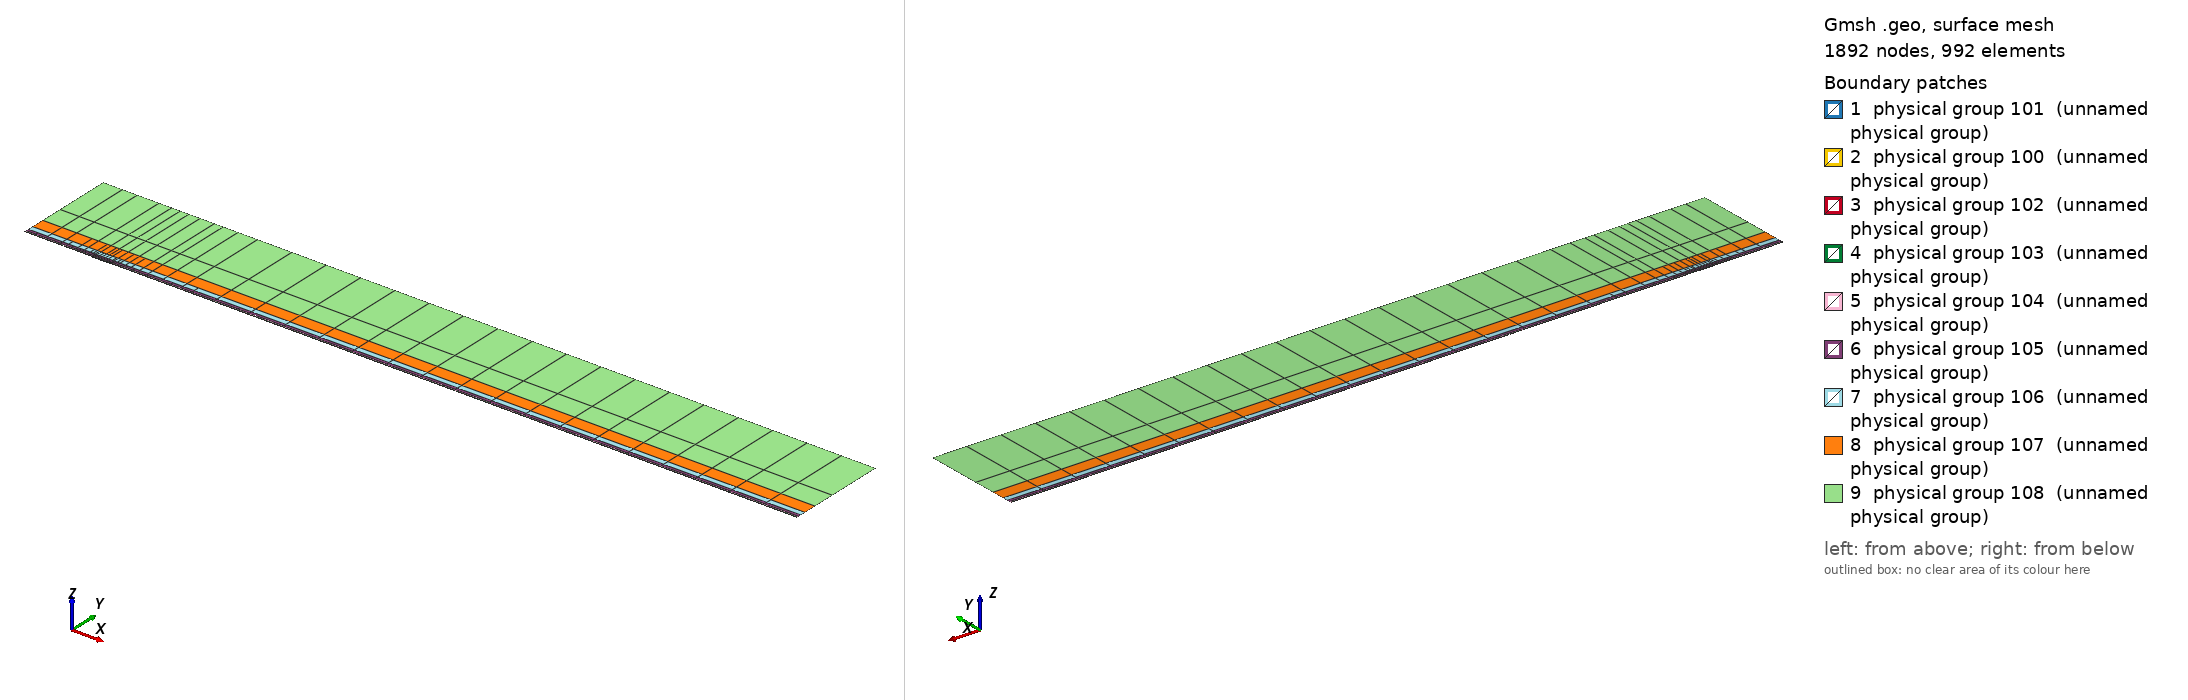

Gmsh geometry script, surface-meshed: 1892 nodes, 992 surface elements. Boundary patches (legend numbers): 1 physical group 101 (unnamed physical group), 2 physical group 100 (unnamed physical group), 3 physical group 102 (unnamed physical group), 4 physical group 103 (unnamed physical group), 5 physical group 104 (unnamed physical group), 6 physical group 105 (unnamed physical group), 7 physical group 106 (unnamed physical group), 8 physical group 107 (unnamed physical group), 9 physical group 108 (unnamed physical group). Left view from above one corner, right view from below the opposite corner. Legend entries are the model's physical surfaces. The drawing asked Gmsh for element sizes between 1% and 20% of the model's largest extent; the script's own settings can give other sizes.

=== mesh.geo (drawn) ===
// Keep coincident points/curves of the non-conforming interfaces as distinct entities
Geometry.AutoCoherence = 0;

// Macro parameters
deltaStar = 1;
D = 0.75 * deltaStar; // depth of the gap
W = 25 * deltaStar; // width of the gap
BL = 0.25 * deltaStar; // height of the first layer of quad elements (conforming with the gap)
x0 = 100 * deltaStar; // x distance from inflow to gap
lengthOutflow = 1000 * deltaStar; // length after the gap
x3 = W + lengthOutflow; // last point of the domain
height = 150 * deltaStar; // height of the domain

// Micro parameters
dx = 0.15; // horizontal size of the elements at the leading edge of the gap (x = 0)
dx_te = dx; // horizontal size of the elements at the trailing edge of the gap (x = W, most resolution-demanding point in the domain)
dy = 1.25 * dx;

// Horizontal sizes. The first layer of quads (layer L = 0) has size dx (dx_te) at the leading (trailing) edge of the gap, growing with
// ratio q_h[0] away from them up to h_max[0]. Layer L and L + 1 (L = k + 1 is the strip k) are separated by a non-conforming interface
// (except inside the gap, where the first layer is conforming with it).
// NESTED interfaces: the nodes of strip k are a subset of the nodes of the layer below. Two neighbouring faces of the layer below are
// merged into one face (2:1) only if the merged face is not larger than the target size of strip k,
// h_target_k = Min(dx * coarsen_h^(k + 1) + (q_h[k + 1] - 1) * d, h_max[k + 1]) (d = distance to the closest edge of the gap);
// otherwise the face is kept (1:1). Hence every vertex of the upper side of an interface is also a vertex of the lower side, and no
// face of the lower side straddles a vertex of the upper side (a staggered, non-nested interface makes P4 unstable).
y_if[] = {BL, 0.75 * deltaStar, 1.75 * deltaStar, 3.75 * deltaStar, 8 * deltaStar, 16 * deltaStar, 35 * deltaStar}; // heights of the non-conforming interfaces (first one must be BL)
coarsen_h = 2; // horizontal coarsening factor of h_min across each interface
q_h[] = {1.1, 1.15, 1.15, 1.2, 1.25, 1.3, 1.35, 1.4}; // horizontal growth ratio away from the edges of the gap, for each layer
h_max[] = {8, 10, 20, 50, 100, 200, 300, 500}; // maximum horizontal size, for each layer
q_v[] = {1.3, 1.3, 1.3, 1.4, 1.6, 2.0, 2.5}; // vertical growth ratio of the elements in each strip
n_v_min[] = {1, 1, 1, 1, 1, 1, 1, 1};
k_fine_end = 4; // from strip k_fine_end on, the 2:1 merging in each interval starts at the end closest to the gap (otherwise the last
                // face before the leading edge is never merged and becomes a spike of very large aspect ratio in the upper strips)

// Every interface is split in x into segments of length ~seg_len (plus the breakpoints 0, W/2, W). Each segment is a separate
// Nektar++ interface: Nektar++ pairs every rank holding one side of an interface with every rank holding the other side,
// so short segments keep the interface communication local.
seg_len = 50;

// fit (check the file scripts/fit_gmsh.py for more details)
p_in_v_left = 1.0335663036230878 - 1.0234149444433507/(W - 0.8098798097181781)^0.5991729377115732; // densitiy concentration of elements inside the gap, vertically, near the left wall.
p_in_v_right = 1.008073572191136 - 1.1471875292840257/(W - 1.2941255994826328)^0.7890392764815325; // densitiy concentration of elements inside the gap, vertically, near the right wall.
p_in_h_bottom = 0.8; // densitiy concentration of elements inside the gap, horizontally.
p_in_h_top = 0.8; // densitiy concentration of elements inside the gap, horizontally.
p_out_h = 0.5; // densitiy concentration of elements of the first layer, vertically (towards the wall).

// Automated parameters
a_in_v_right = dx_te / (W / 2);
a_in_v_left = dx / (W / 2);
a_in_h_bottom = dy / (D / 2);
a_in_h_top = dx / (D / 2);
a_out_h = dx / BL;

// for the derivation of the formula, see file 20250123_gmshFormula.md in the docs folder
N_in_v_right = Ceil( Log (a_in_v_right / (1 - p_in_v_right + a_in_v_right * p_in_v_right)) / Log(p_in_v_right) );
N_in_v_left = Ceil( Log (a_in_v_left / (1 - p_in_v_left + a_in_v_left * p_in_v_left)) / Log(p_in_v_left) );
N_in_h_bottom = Ceil( Log (a_in_h_bottom / (1 - p_in_h_bottom + a_in_h_bottom * p_in_h_bottom)) / Log(p_in_h_bottom) );
N_in_h_top = Ceil( Log (a_in_h_top / (1 - p_in_h_top + a_in_h_top * p_in_h_top)) / Log(p_in_h_top) );
N_out_h = Ceil( Log (a_out_h / (1 - p_out_h + a_out_h * p_out_h)) / Log(p_out_h) ) + 1; // + 1 is to correct the fact that the distance is too small to properly approximate the dx length
N_out_h = Max(N_out_h, n_v_min[0] + 1);

// ---------------------------
// gap
// ---------------------------
Point(2) = {0,0,0};
Point(3) = {0,-D,0};
Point(4) = {W,-D,0};
Point(5) = {W,0,0};
Point(13) = {W/2,0,0};
Point(15) = {0,-D/2,0};
Point(16) = {W/2,-D,0};
Point(17) = {W,-D/2,0};
Line(2) = {2,15};
Line(3) = {3,16};
Line(4) = {4,17};
Line(14) = {2,13};
Line(15) = {15,3};
Line(16) = {16,4};
Line(17) = {17,5};
Line(18) = {13,5};
Curve Loop(2) = {2, 15, 3, 16, 4, 17, -18, -14};
Plane Surface(2) = {2};
Transfinite Surface {2} = {3, 4, 5, 2};
Transfinite Curve {18, 16} = N_in_v_right Using Progression p_in_v_right;
Transfinite Curve {-14, -3} = N_in_v_left Using Progression p_in_v_left;
Transfinite Curve {15, -4} = N_in_h_bottom Using Progression p_in_h_bottom;
Transfinite Curve {-2, 17} = N_in_h_top Using Progression p_in_h_top;
Recombine Surface {2};

// ---------------------------
// breakpoints of the segments of the interfaces (common to all the horizontal lines)
// ---------------------------
x_int[] = {-x0};
n_seg = Max(Round((x0) / seg_len), 1);
For m In {1:n_seg-1}
  x_int[] += {-x0 + m * x0 / n_seg};
EndFor
x_int[] += {0, W/2, W};
n_seg = Max(Round((x3 - W) / seg_len), 1);
For m In {1:n_seg-1}
  x_int[] += {W + m * (x3 - W) / n_seg};
EndFor
x_int[] += {x3};
nInt = #x_int[] - 1;

// Macro creating a horizontal chain of lines at height y_chain, from -x0 to x3, with points at all the breakpoints x_int[]
// and size h_min_k at the edges of the gap, growing with ratio q_k up to h_max_k.
// If gap_lines == 1, the intervals [0, W/2] and [W/2, W] use the lines gap_l and gap_r instead (conforming with the gap).
// Output: chain[] (lines), chain_cnt[] (number of lines in each interval), p_first, p_last (end points)
// Macro appending to Xc[] the n_ nodes (excluding the first one) of a transfinite line [xa_, xa_ + L_] with n_ elements and progression r_
Macro AddNodes
  For j In {1:n_}
    If (Fabs(r_ - 1) < 1e-12)
      Xc[] += {xa_ + L_ * j / n_};
    Else
      Xc[] += {xa_ + L_ * (r_^j - 1) / (r_^n_ - 1)};
    EndIf
  EndFor
Return

// Macro setting isb_ = 1 if xq_ is one of the breakpoints x_int[]
Macro IsBreakpoint
  isb_ = 0;
  For ib_ In {0:#x_int[]-1}
    If (Fabs(xq_ - x_int[ib_]) < 1e-9)
      isb_ = 1;
    EndIf
  EndFor
Return

// Macro creating the nested chain of strip k from the nodes X_lo[] of the layer below, interval by interval (between breakpoints):
// two neighbouring faces are merged (2:1) if the merged face is not larger than the target size of the strip; otherwise the face
// is kept (1:1). The faces are paired from the left end of each interval, except from strip k_fine_end on in the intervals whose
// fine end (closest edge of the gap) is on the right (x < 0 and W/2 < x < W), which are paired from the right. Output: X_up[]
Macro NestedNodes
  X_up[] = {X_lo[0]};
  j0_ = 0;
  For ii_ In {0:nInt-1}
    // nodes j0_..j1_ of X_lo[] in the interval [x_int[ii_], x_int[ii_ + 1]]
    found_ = 0;
    For jj_ In {j0_ + 1:#X_lo[]-1}
      If (found_ == 0 && Fabs(X_lo[jj_] - x_int[ii_ + 1]) < 1e-9)
        j1_ = jj_; found_ = 1;
      EndIf
    EndFor
    xmi_ = (x_int[ii_] + x_int[ii_ + 1]) / 2;
    rev_ = (k >= k_fine_end && (xmi_ < 0 || (xmi_ > W/2 && xmi_ < W)));
    seg_[] = {};
    If (rev_)
      For jj_ In {j1_:j0_:-1}
        seg_[] += {X_lo[jj_]};
      EndFor
    Else
      For jj_ In {j0_:j1_}
        seg_[] += {X_lo[jj_]};
      EndFor
    EndIf
    // greedy pairing along seg_[] (no breakpoint inside it)
    out_[] = {seg_[0]};
    skip = 0;
    For j In {0:#seg_[]-2}
      If (skip)
        skip = 0;
      Else
        merge = 0;
        If (j + 2 <= #seg_[] - 1)
          xm_ = (seg_[j] + seg_[j + 2]) / 2;
          d_ = (xm_ < W/2 ? Fabs(xm_) : Fabs(xm_ - W));
          hm_ = (xm_ > W/2 ? dx_te : dx) * coarsen_h^(k + 1);
          ht_ = Min(hm_ + (q_h[k + 1] - 1) * d_, h_max[k + 1]);
          If (Fabs(seg_[j + 2] - seg_[j]) <= ht_)
            merge = 1;
          EndIf
        EndIf
        If (merge)
          out_[] += {seg_[j + 2]}; skip = 1;
        Else
          out_[] += {seg_[j + 1]};
        EndIf
      EndIf
    EndFor
    // append the new nodes of the interval (without its first node, already in X_up[]) in increasing x
    If (rev_)
      For jj_ In {#out_[]-2:0:-1}
        X_up[] += {out_[jj_]};
      EndFor
    Else
      For jj_ In {1:#out_[]-1}
        X_up[] += {out_[jj_]};
      EndFor
    EndIf
    j0_ = j1_;
  EndFor
Return

// Macro creating a chain of straight lines (one element each) through the nodes X_up[] at height y_chain.
// Output: chain[] (lines), chain_cnt[] (number of lines in each interval between breakpoints), p_first, p_last
Macro ExplicitChain
  chain[] = {}; chain_cnt[] = {};
  pa = newp; Point(pa) = {X_up[0], y_chain, 0}; p_first = pa;
  cnt = 0;
  For j In {1:#X_up[]-1}
    pb = newp; Point(pb) = {X_up[j], y_chain, 0};
    l = newl; Line(l) = {pa, pb};
    Transfinite Curve {l} = 2;
    chain[] += {l}; cnt += 1;
    xq_ = X_up[j]; Call IsBreakpoint;
    If (isb_)
      chain_cnt[] += {cnt}; cnt = 0;
    EndIf
    pa = pb;
  EndFor
  p_last = pa;
Return

Macro HorizontalChain
  chain[] = {};
  chain_cnt[] = {};
  Xc[] = {x_int[0]}; // x of the nodes of the chain
  pa = newp; Point(pa) = {x_int[0], y_chain, 0};
  p_first = pa;
  For i In {0:nInt-1}
    xm = (x_int[i] + x_int[i + 1]) / 2;
    h_min_i = (xm > W/2 ? Min(h_min_k * dx_te / dx, h_max_k) : h_min_k); // size at the closest edge of the gap
    d_c = (h_max_k - h_min_i) / (q_k - 1); // distance to the gap edge where the size reaches h_max_k
    If (gap_lines && xm > 0 && xm < W)
      If (xm < W/2)
        chain[] += {gap_l}; pb = gap_pm;
        For j In {1:N_in_v_left-1}
          m = N_in_v_left - 1 - j;
          Xc[] += {W/2 - W/2 * (p_in_v_left^m - 1) / (p_in_v_left^(N_in_v_left - 1) - 1)};
        EndFor
      Else
        chain[] += {gap_r}; pb = gap_pr;
        For j In {1:N_in_v_right-1}
          Xc[] += {W/2 + W/2 * (p_in_v_right^j - 1) / (p_in_v_right^(N_in_v_right - 1) - 1)};
        EndFor
      EndIf
      chain_cnt[] += {1};
    Else
      If (gap_lines && x_int[i + 1] == 0)
        pb = gap_pl;
      Else
        pb = newp; Point(pb) = {x_int[i + 1], y_chain, 0};
      EndIf
      // distance of both ends to the closest edge of the gap (the breakpoints include 0, W/2 and W)
      If (xm < 0)
        da = -x_int[i]; db = -x_int[i + 1];
      ElseIf (xm < W/2)
        da = x_int[i]; db = x_int[i + 1];
      ElseIf (xm < W)
        da = W - x_int[i]; db = W - x_int[i + 1];
      Else
        da = x_int[i] - W; db = x_int[i + 1] - W;
      EndIf
      d1 = Min(da, db); d2 = Max(da, db);
      h1 = Min(h_min_i + (q_k - 1) * d1, h_max_k);
      If (d2 <= d_c + 0.5 * h_max_k || d1 >= d_c - 0.5 * h1)
        // a single line: geometric (fine end at the gap side) or uniform
        If (d1 >= d_c - 0.5 * h1)
          n = Max( Round((d2 - d1) / h_max_k), 1 ); prog = 1;
        Else
          h2 = Min(h_min_i + (q_k - 1) * d2, h_max_k);
          n = Max( Round(Log(h2 / h1) / Log(q_k) + (d2 - Min(d2, d_c)) / h_max_k), 1 ); prog = q_k;
        EndIf
        l = newl; Line(l) = {pa, pb};
        Transfinite Curve {l} = n + 1 Using Progression (da < db ? prog : 1/prog);
        xa_ = x_int[i]; L_ = x_int[i + 1] - x_int[i]; n_ = n; r_ = (da < db ? prog : 1/prog); Call AddNodes;
        chain[] += {l};
        chain_cnt[] += {1};
      Else
        // geometric part next to the gap side, uniform part away from it
        n_g = Max( Round(Log(h_max_k / h1) / Log(q_k)), 1 );
        n_u = Max( Round((d2 - d_c) / h_max_k), 1 );
        pm = newp;
        If (da < db)
          Point(pm) = {x_int[i] + (d_c - d1), y_chain, 0};
          lg = newl; Line(lg) = {pa, pm};
          lu = newl; Line(lu) = {pm, pb};
          Transfinite Curve {lg} = n_g + 1 Using Progression q_k;
          Transfinite Curve {lu} = n_u + 1 Using Progression 1;
          chain[] += {lg, lu};
          xa_ = x_int[i]; L_ = d_c - d1; n_ = n_g; r_ = q_k; Call AddNodes;
          xa_ = x_int[i] + (d_c - d1); L_ = x_int[i + 1] - xa_; n_ = n_u; r_ = 1; Call AddNodes;
        Else
          Point(pm) = {x_int[i + 1] - (d_c - d1), y_chain, 0};
          lu = newl; Line(lu) = {pa, pm};
          lg = newl; Line(lg) = {pm, pb};
          Transfinite Curve {lu} = n_u + 1 Using Progression 1;
          Transfinite Curve {lg} = n_g + 1 Using Progression 1/q_k;
          chain[] += {lu, lg};
          xa_ = x_int[i]; L_ = x_int[i + 1] - (d_c - d1) - xa_; n_ = n_u; r_ = 1; Call AddNodes;
          xa_ = x_int[i + 1] - (d_c - d1); L_ = d_c - d1; n_ = n_g; r_ = 1/q_k; Call AddNodes;
        EndIf
        chain_cnt[] += {2};
      EndIf
    EndIf
    pa = pb;
  EndFor
  p_last = pa;
Return

// ---------------------------
// first layer of quads (y in [0, BL]), conforming with the gap
// ---------------------------
Point(11) = {0,BL,0};
Point(14) = {W/2,BL,0};
Point(12) = {W,BL,0};
Line(12) = {11,14};
Line(19) = {14,12};
Transfinite Curve {19} = N_in_v_right Using Progression p_in_v_right;
Transfinite Curve {-12} = N_in_v_left Using Progression p_in_v_left;

h_min_k = dx; h_max_k = h_max[0]; q_k = q_h[0];
gap_lines = 1;
y_chain = 0; gap_l = 14; gap_r = 18; gap_pl = 2; gap_pm = 13; gap_pr = 5;
Call HorizontalChain;
wall0[] = {chain[]}; pw0 = p_first; pw1 = p_last;
y_chain = BL; gap_l = 12; gap_r = 19; gap_pl = 11; gap_pm = 14; gap_pr = 12;
Call HorizontalChain;
top0[] = {chain[]}; top0_cnt[] = {chain_cnt[]}; pt0 = p_first; pt1 = p_last;
X_lo[] = {Xc[]};
gap_lines = 0;

l_in0 = newl; Line(l_in0) = {pt0, pw0};
l_out0 = newl; Line(l_out0) = {pw1, pt1};
Transfinite Curve {l_in0} = N_out_h Using Progression p_out_h;
Transfinite Curve {-l_out0} = N_out_h Using Progression p_out_h;
cl = newcl; Curve Loop(cl) = {wall0[], l_out0, -top0[{#top0[]-1:0:-1}], l_in0};
s0 = news; Plane Surface(s0) = {cl};
Transfinite Surface {s0} = {pw0, pw1, pt1, pt0};
Recombine Surface {s0};
wall[] = {};
For i In {0:#wall0[]-1}
  If (wall0[i] != 14 && wall0[i] != 18)
    wall[] += {wall0[i]};
  EndIf
EndFor

// ---------------------------
// non-conforming quad strips
// ---------------------------
nStrips = #y_if[];
y_if[] += {height};
h_v = BL * (1 - p_out_h) / (1 - p_out_h^(N_out_h - 1)) * p_out_h^0; // largest element of the first layer (top)
inlet_strips[] = {};
outlet_strips[] = {};
lower_if[] = {top0[]};
lower_cnt[] = {top0_cnt[]};
For k In {0:nStrips-1}
  // nodes of the strip: nested in the nodes of the layer below (1:1 or 2:1)
  Call NestedNodes;
  // horizontal lines (new points also at the bottom, so that the interface is non-conforming, but nested)
  y_chain = y_if[k];
  Call ExplicitChain;
  bottom[] = {chain[]}; bottom_cnt[] = {chain_cnt[]}; pb0 = p_first; pb1 = p_last;
  y_chain = y_if[k + 1];
  Call ExplicitChain;
  top[] = {chain[]}; top_cnt[] = {chain_cnt[]}; pt0 = p_first; pt1 = p_last;
  X_lo[] = {X_up[]};

  // vertical lines, geometric growth q_v starting from the size of the last element below
  H = y_if[k + 1] - y_if[k];
  E_v = Max( Round( Log(1 + H * (q_v[k] - 1) / (q_v[k] * h_v)) / Log(q_v[k]) ), n_v_min[k + 1] );
  h_v = H * (q_v[k] - 1) / (q_v[k]^E_v - 1) * q_v[k]^(E_v - 1); // actual size of the last element of the strip
  ll = newl; Line(ll) = {pb0, pt0};
  lr = newl; Line(lr) = {pb1, pt1};
  Transfinite Curve {ll, lr} = E_v + 1 Using Progression q_v[k];
  inlet_strips[] += {ll};
  outlet_strips[] += {lr};

  // surface
  cl = newcl; Curve Loop(cl) = {bottom[], lr, -top[{#top[]-1:0:-1}], -ll};
  s = news; Plane Surface(s) = {cl};
  Transfinite Surface {s} = {pb0, pb1, pt1, pt0};
  Recombine Surface {s};
  Physical Surface(102 + k) = {s};

  // interface k, segment i: lower side 200 + 2*(k*nInt + i), upper side 201 + 2*(k*nInt + i)
  cl_lo = 0; cl_up = 0;
  For i In {0:nInt-1}
    Physical Curve(200 + 2*(k*nInt + i)) = {lower_if[{cl_lo:cl_lo + lower_cnt[i] - 1}]};
    Physical Curve(201 + 2*(k*nInt + i)) = {bottom[{cl_up:cl_up + bottom_cnt[i] - 1}]};
    cl_lo += lower_cnt[i];
    cl_up += bottom_cnt[i];
  EndFor
  lower_if[] = {top[]};
  lower_cnt[] = {top_cnt[]};
EndFor
top_strips[] = {lower_if[]};

Printf("nStrips = %g, nSegments = %g, nInterfaces = %g (nested)", nStrips, nInt, nStrips * nInt);


// defining boundary
Physical Curve(1) = {l_in0, inlet_strips[]}; // inlet
Physical Curve(2) = {l_out0, outlet_strips[]}; // outlet
Physical Curve(3) = {top_strips[]}; // top
Physical Curve(4) = {wall[], 2, 15, 3, 16, 4, 17}; // wall


Physical Surface(100) = {s0};
Physical Surface(101) = {2};
// Physical Surface(102), (103), ... are the non-conforming strips (defined in the loop above)
// Physical Curve(200), (201), ... are the two sides of the segments of the non-conforming interfaces (defined in the loop above)
